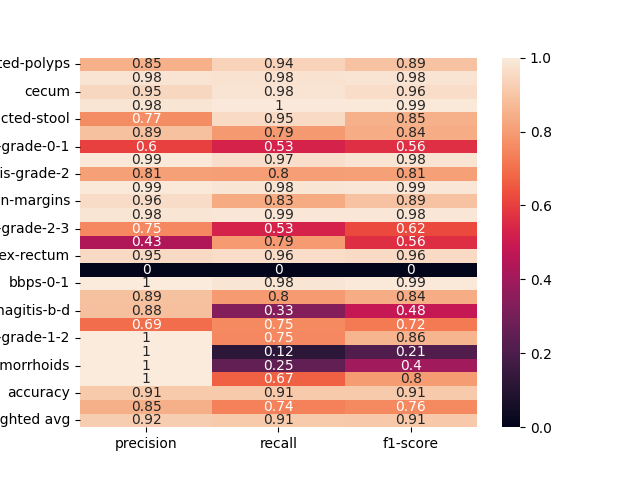

Source data for this figure (header and first rows):
, precision, recall, f1-score
dyed-lifted-polyps, 0.8511, 0.937, 0.892
instrument, 0.9797, 0.9764, 0.978
cecum, 0.9476, 0.978, 0.9625
polyp, 0.9836, 0.9951, 0.9894
impacted-stool, 0.7654, 0.9538, 0.8493
z-line, 0.8886, 0.7911, 0.8371
ulcerative-colitis-grade-0-1, 0.6, 0.5294, 0.5625
bbps-2-3, 0.9909, 0.9662, 0.9784
ulcerative-colitis-grade-2, 0.8073, 0.8037, 0.8055
retroflex-stomach, 0.9892, 0.9839, 0.9865
dyed-resection-margins, 0.9606, 0.833, 0.8922
pylorus, 0.9818, 0.9878, 0.9848
ulcerative-colitis-grade-2-3, 0.75, 0.5294, 0.6207
esophagitis-a, 0.4342, 0.7949, 0.5616
retroflex-rectum, 0.9505, 0.9611, 0.9558
barretts-short-segment, 0.0, 0.0, 0.0
bbps-0-1, 0.9969, 0.9814, 0.9891
ulcerative-colitis-grade-3, 0.8868, 0.7966, 0.8393
esophagitis-b-d, 0.8837, 0.3333, 0.4841
ulcerative-colitis-grade-1, 0.6917, 0.7545, 0.7217
ulcerative-colitis-grade-1-2, 1.0, 0.75, 0.8571
barretts, 1.0, 0.1176, 0.2105
hemorrhoids, 1.0, 0.25, 0.4
ileum, 1.0, 0.6667, 0.8
accuracy, 0.9107, 0.9107, 0.9107
macro avg, 0.8475, 0.7363, 0.7566
weighted avg, 0.9213, 0.9107, 0.9098
